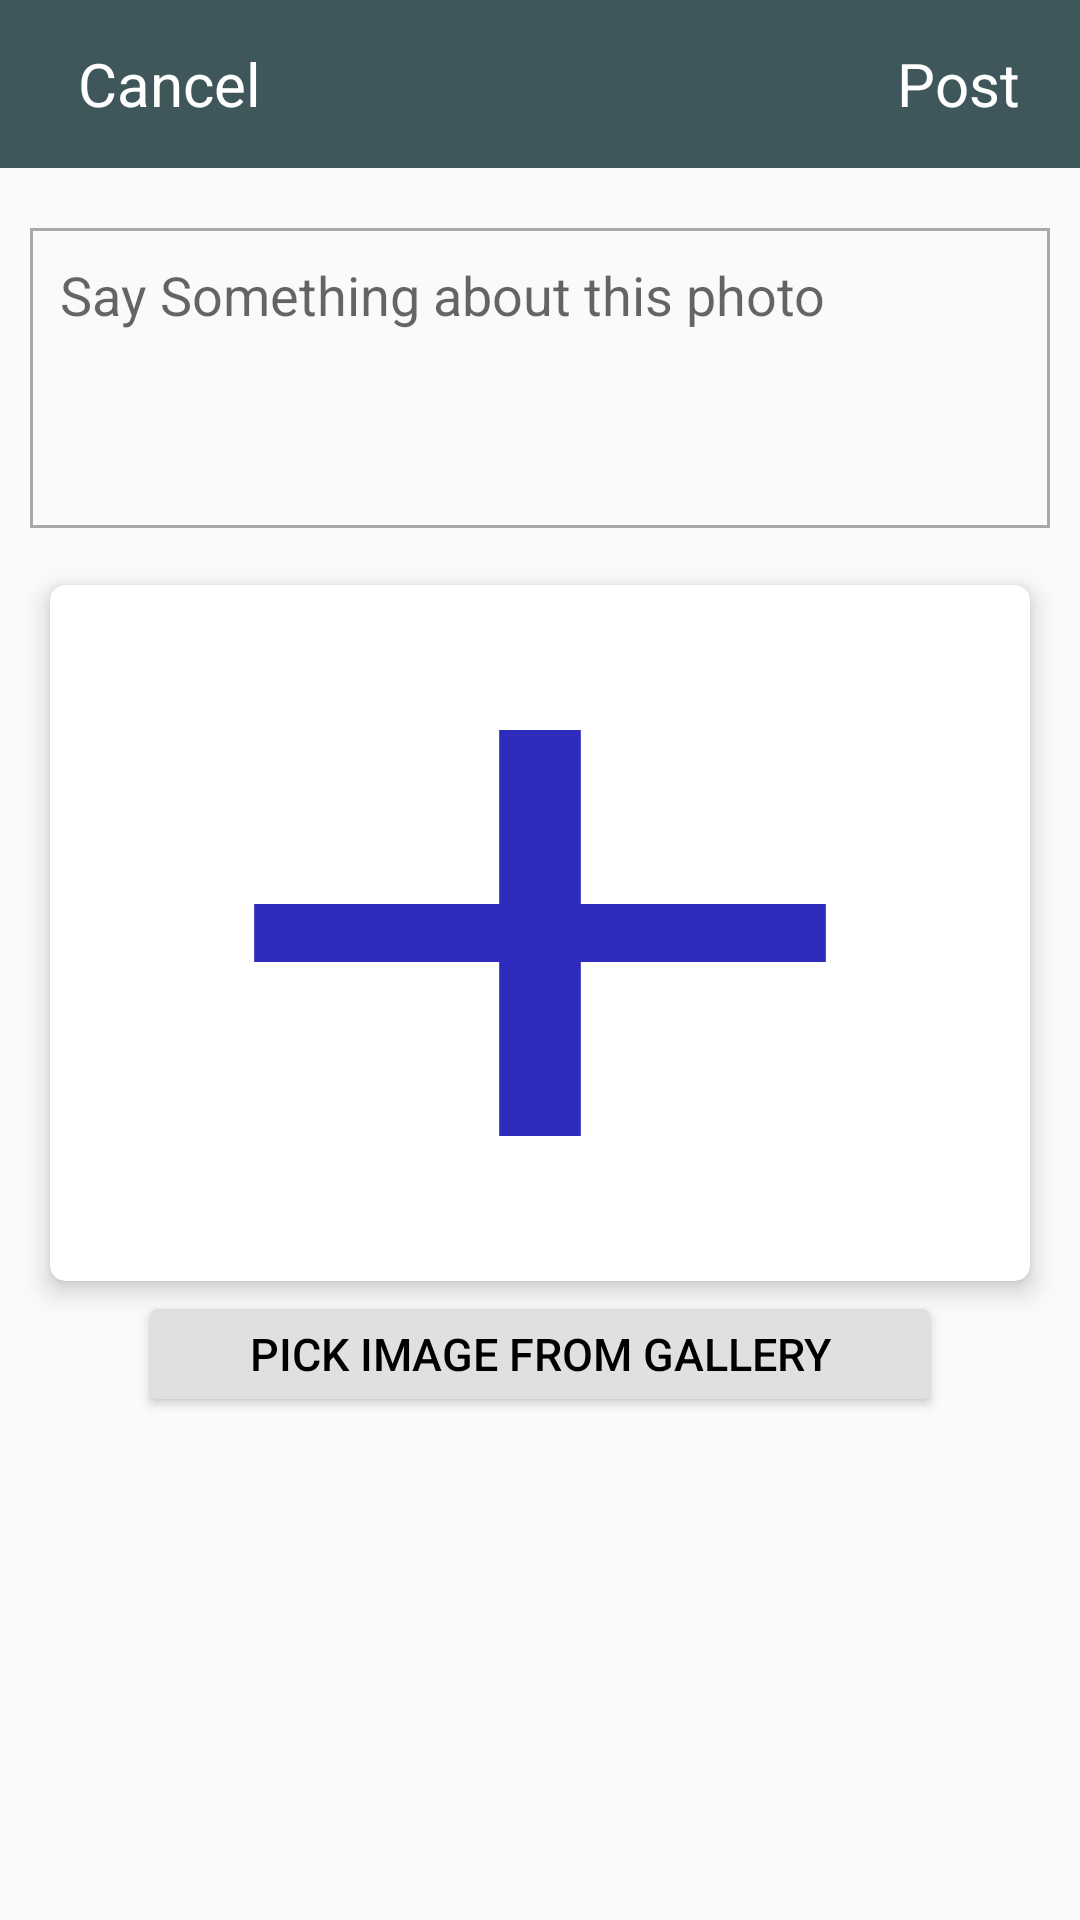

Produce the Android XML layout that renders to this screen, including the resource entries it uses.
<!-- AndroidManifest.xml: application theme Theme.ClickLine -->
<!-- res/layout/activity_add_post.xml -->
<?xml version="1.0" encoding="utf-8"?>
<RelativeLayout xmlns:android="http://schemas.android.com/apk/res/android"
    xmlns:app="http://schemas.android.com/apk/res-auto"
    xmlns:tools="http://schemas.android.com/tools"
    android:layout_width="match_parent"
    android:layout_height="match_parent"
    tools:context=".AddPost_Activity">

    <com.google.android.material.appbar.AppBarLayout
        android:layout_width="match_parent"
        android:layout_height="wrap_content"
        android:id="@+id/appbar">
        <androidx.appcompat.widget.Toolbar
            android:layout_width="match_parent"
            android:layout_height="?actionBarSize"
            android:id="@+id/search_toolbar"
            android:background="#3F575B"
            >
            <RelativeLayout
                android:layout_width="match_parent"
                android:layout_height="?actionBarSize">

                <TextView
                    android:id="@+id/cancel_post"
                    android:layout_width="wrap_content"
                    android:layout_height="wrap_content"
                    android:layout_centerVertical="true"
                    android:layout_marginStart="10sp"
                    android:text="Cancel"
                    android:textColor="@color/white"
                    android:textSize="20sp" />

                <TextView
                    android:id="@+id/post"
                    android:layout_width="wrap_content"
                    android:layout_height="wrap_content"
                    android:text="Post"
                    android:textColor="@color/white"
                    android:layout_centerVertical="true"
                    android:textSize="20sp"
                    android:layout_marginEnd="20sp"
                    android:layout_alignParentEnd="true"/>





            </RelativeLayout>


        </androidx.appcompat.widget.Toolbar>

    </com.google.android.material.appbar.AppBarLayout>


    <EditText
        android:id="@+id/description"
        android:layout_width="match_parent"
        android:layout_height="100dp"
        android:layout_below="@+id/appbar"
        android:layout_marginStart="10dp"
        android:layout_marginTop="20dp"
        android:layout_marginEnd="10dp"
        android:background="@drawable/description_style"
        android:gravity="start"
        android:hint="Say Something about this photo"
        android:inputType="textMultiLine|textCapSentences"
        android:padding="10dp" />



        <androidx.cardview.widget.CardView
            android:layout_width="match_parent"
            android:layout_height="250dp"
            app:cardUseCompatPadding="true"
            app:cardElevation="5dp"
            app:cardCornerRadius="5dp"
            android:id="@+id/cardview"
            android:layout_margin="10dp"
            android:layout_below="@+id/description">

            <RelativeLayout
                android:layout_width="match_parent"
                android:layout_height="match_parent"
               >

                <ImageView
                    android:id="@+id/selected_image"
                    android:layout_width="match_parent"
                    android:layout_height="match_parent"
                    android:scaleType="fitXY"
                    android:src="@drawable/ic_add"
                    />
            </RelativeLayout>

        </androidx.cardview.widget.CardView>

    <Button
        android:id="@+id/pick_gallery"
        android:layout_width="match_parent"
        android:layout_height="30dp"
        android:layout_below="@+id/cardview"
        android:layout_marginStart="50dp"
        android:layout_marginTop="-10dp"
        android:layout_marginEnd="50dp"
        android:background="@drawable/button_style"
        android:backgroundTint="#E0E0E0"
        android:text="PICK IMAGE FROM GALLERY"
        android:textColor="@color/black"
        android:textSize="15sp" />














</RelativeLayout>
<!-- resources referenced by this layout -->
<resources>
  <!-- drawable button_style (drawable-v24) -->
  <?xml version="1.0" encoding="utf-8"?>
  <shape android:shape="rectangle" xmlns:android="http://schemas.android.com/apk/res/android">
  
  <corners android:radius="2dp"/>
  
      <solid android:color="@color/white"/>
      <stroke android:color="@color/black"
          android:width="1dp"/>
  </shape>
  <!-- drawable description_style (drawable) -->
  <?xml version="1.0" encoding="utf-8"?>
  <shape android:shape="rectangle" xmlns:android="http://schemas.android.com/apk/res/android">
  
  
  
      <solid android:color="#00292828"/>
      <stroke android:color="#A9A9A9"
          android:width="1dp"/>
  
  </shape>
  <!-- drawable ic_add (drawable) -->
  <vector android:height="24dp" android:tint="#2E2BBD"
      android:viewportHeight="24" android:viewportWidth="24"
      android:width="24dp" xmlns:android="http://schemas.android.com/apk/res/android">
      <path android:fillColor="@android:color/white" android:pathData="M19,13h-6v6h-2v-6H5v-2h6V5h2v6h6v2z"/>
  </vector>
  <style name="Theme.ClickLine" parent="Theme.AppCompat.Light.NoActionBar">
          <item name="colorPrimary">#FFFFFF</item>
          <item name="colorPrimaryDark">#000000</item>
          <item name="colorAccent">#2d2b2a</item>
  
      </style>
  <!-- not gathered from this repository: default colours our renderer supplied (Android Studio template values) -->
  <color name="black">#FF000000</color>
  <color name="white">#FFFFFFFF</color>
</resources>
